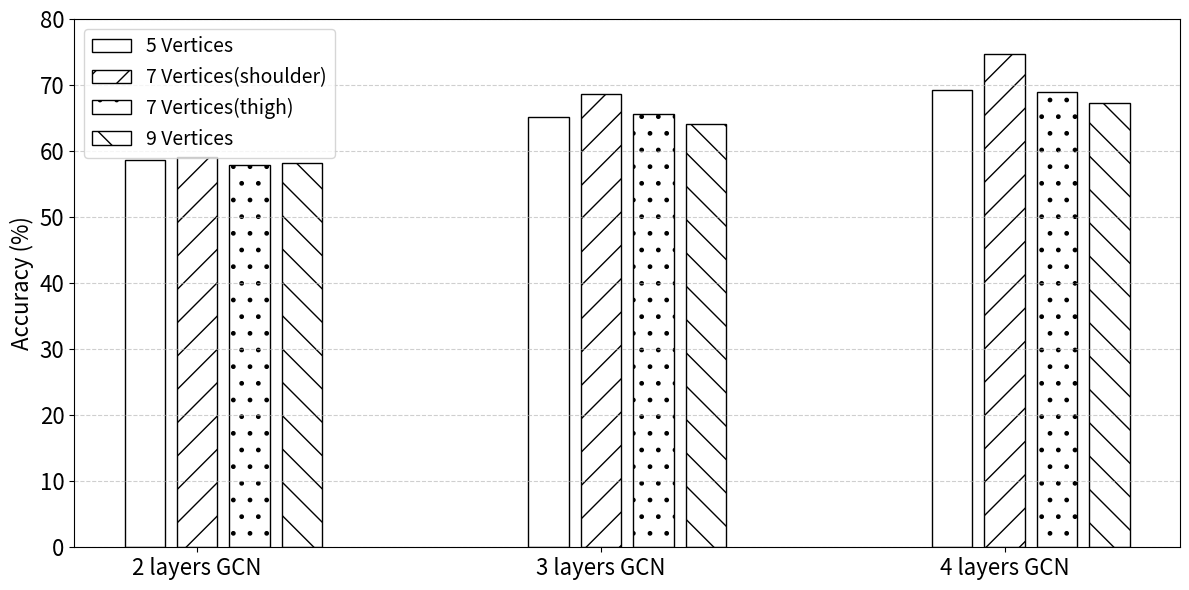

Recreate this plot in Python.
import matplotlib.pyplot as plt
import numpy as np

# GCN 層數標籤
number_of_layers = ['2 layers GCN', '3 layers GCN', '4 layers GCN']


# 對應的準確率
vertex_5 = [58.6, 65.2, 69.3]
vertex_7_shoulder = [59.1, 68.7, 74.7]
vertex_7_thigh = [57.9, 65.6, 69.0]
vertex_9 = [58.2, 64.1, 67.3]



# 基本參數
bar_width = 0.10
space = 0.030 # 柱狀圖間距
fontsize = 20
# x = np.arange(len(categories))
x = np.arange(len(number_of_layers))

# 繪製柱狀圖
plt.figure(figsize=(12, 6))
plt.bar(x - bar_width - space, vertex_5, width=bar_width, label='5 Vertices',color='white',edgecolor='black')
# plt.bar(x - bar_width - space, missing_intra, width=bar_width, label='missing_intra', color='white',edgecolor='black')
plt.bar(x, vertex_7_shoulder, width=bar_width, label='7 Vertices(shoulder)',color='white', hatch='/', edgecolor='black')
plt.bar(x + bar_width + space, vertex_7_thigh, width=bar_width, label='7 Vertices(thigh)',color='white', hatch='.',edgecolor='black')
plt.bar(x + 2*bar_width + 2*space, vertex_9, width=bar_width, label='9 Vertices',color='white', hatch='\\',edgecolor='black')



# 座標與標題
# plt.xlabel('Scenarios')
plt.ylabel('Accuracy (%)', fontsize = 16)
# plt.title('Comparison of Different Scenarios')
plt.xticks(x, number_of_layers, fontsize = 16)
plt.yticks(fontsize = 16)
plt.ylim(0, 80)

plt.legend(fontsize = 14) # 添加圖例(右上角)

plt.grid(axis='y', linestyle='--', alpha=0.6)
plt.tight_layout()
plt.show()
plt.savefig('Histogram_of_vertex_ablation_study.png', dpi=300, bbox_inches='tight')
